Image classification data set "Mid224" (khuonglaptri3/TickNets on GitHub). Class labels (5): bird, cat, dog, frog, horse.

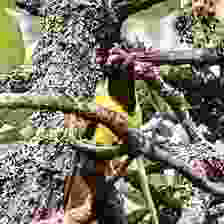
Label: bird

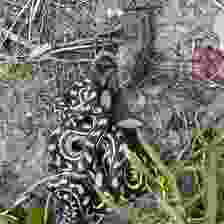
Label: frog

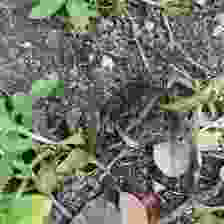
Label: frog

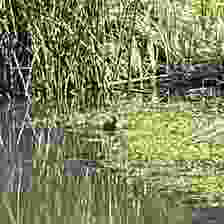
Label: bird

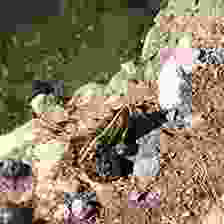
Label: frog

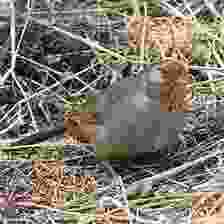
Label: bird
